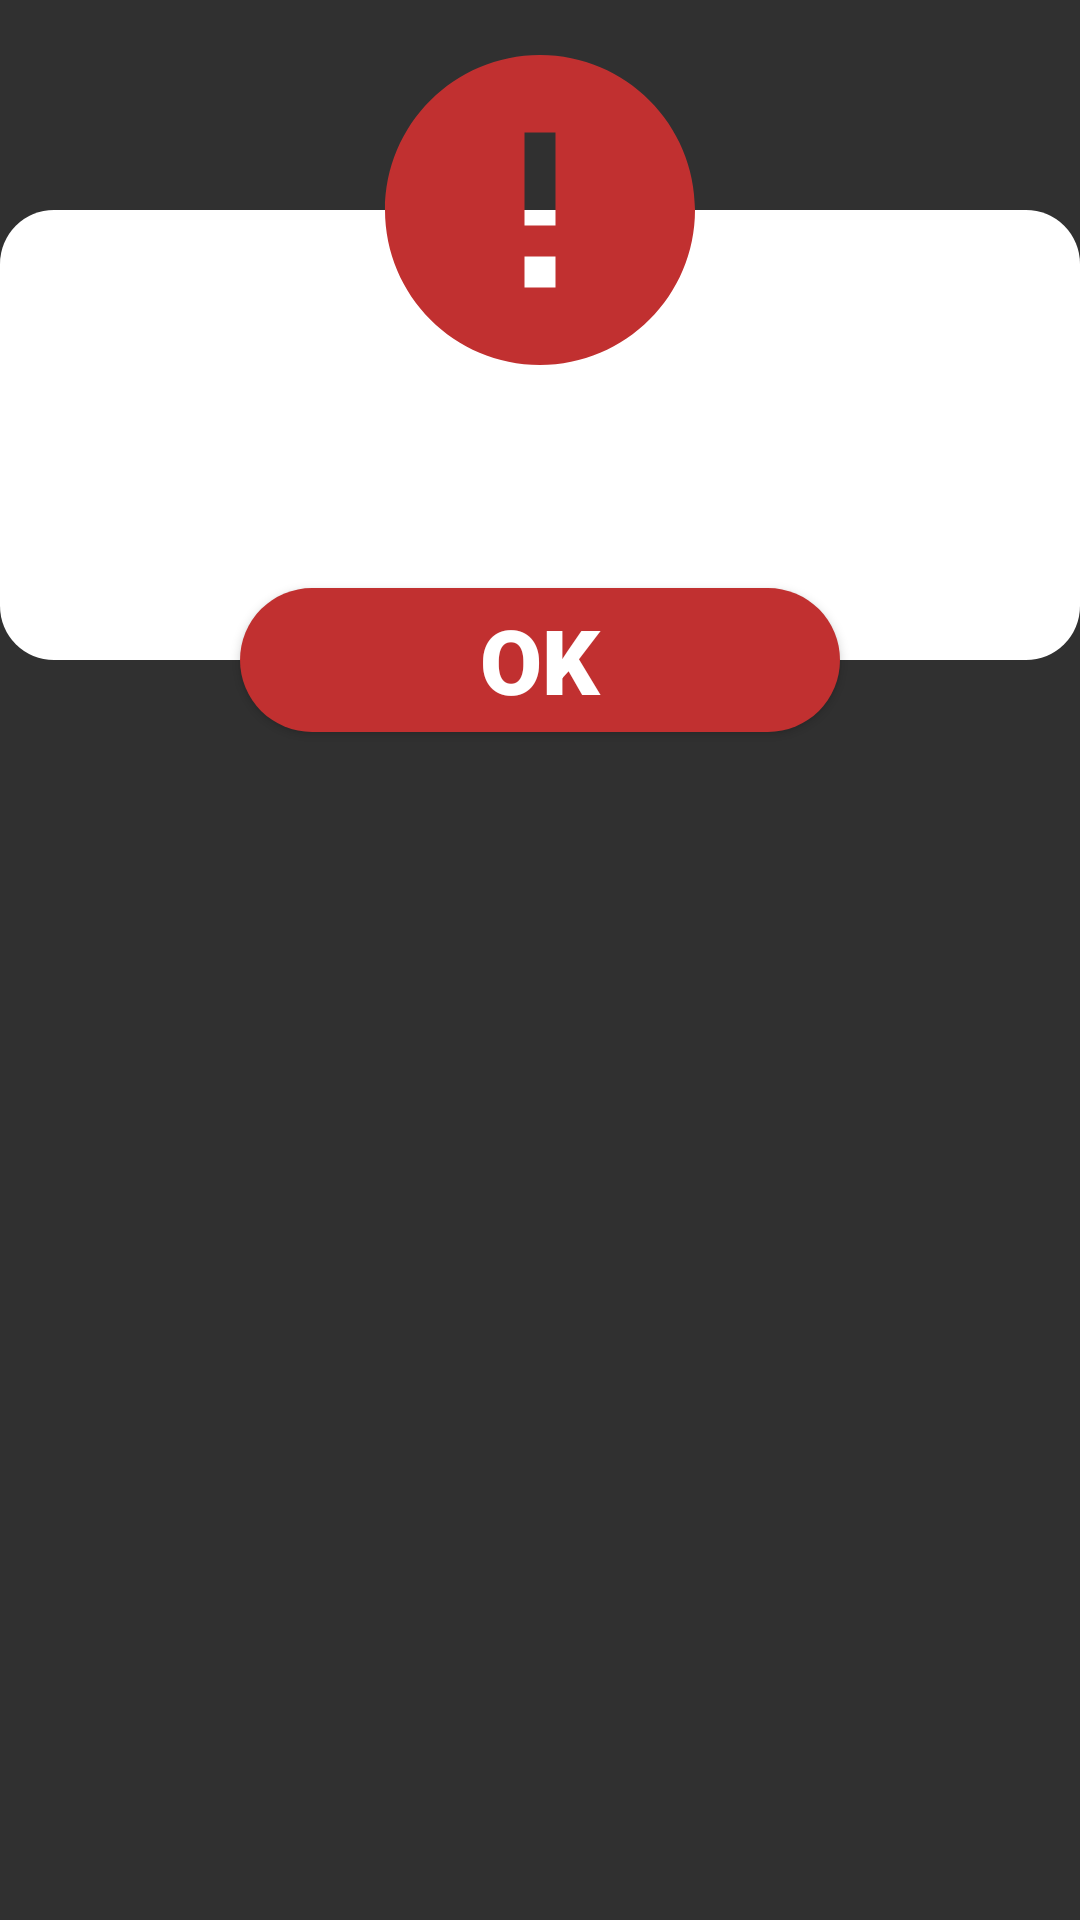

This screen was rendered from an Android layout file. Write that file and the resources it references.
<!-- AndroidManifest.xml: application theme Theme.DBofficer -->
<!-- res/layout/dialog_alert_error.xml -->
<?xml version="1.0" encoding="utf-8"?>
<androidx.constraintlayout.widget.ConstraintLayout
    xmlns:android="http://schemas.android.com/apk/res/android"
    xmlns:app="http://schemas.android.com/apk/res-auto"
    android:layout_width="350dp"
    android:layout_height="wrap_content"
    android:layout_gravity="center"
    android:orientation="vertical"
    android:layout_marginBottom="30dp">

    <LinearLayout
        android:id="@+id/linearLayout"
        android:layout_width="match_parent"
        android:layout_height="150dp"
        android:layout_marginTop="70dp"
        android:layout_marginBottom="50dp"
        android:background="@drawable/theme_dialog"
        android:gravity="center"
        app:layout_constraintBottom_toBottomOf="parent"
        app:layout_constraintEnd_toEndOf="parent"
        app:layout_constraintHorizontal_bias="0.0"
        app:layout_constraintStart_toStartOf="parent"
        app:layout_constraintTop_toTopOf="parent"
        app:layout_constraintVertical_bias="0.0">

        <TextView
            android:id="@+id/dialog_text"
            android:layout_width="wrap_content"
            android:layout_height="wrap_content"
            android:layout_gravity="center"
            android:layout_marginTop="12dp"
            android:fontFamily="sans-serif-black"
            android:gravity="center"
            android:text=""
            android:textColor="@color/black"
            android:textSize="20sp" />

    </LinearLayout>

    <ImageView
        android:id="@+id/imageView6"
        android:layout_width="152dp"
        android:layout_height="124dp"
        android:layout_gravity="center"
        android:src="@drawable/ic_error"
        app:layout_constraintEnd_toEndOf="parent"
        app:layout_constraintHorizontal_bias="0.5"
        app:layout_constraintStart_toStartOf="parent"
        app:layout_constraintTop_toTopOf="@+id/linearLayout"
        app:layout_constraintBottom_toTopOf="@+id/linearLayout"  />

    <Button
        android:id="@+id/btn_ok"
        android:layout_width="200dp"
        android:layout_height="wrap_content"
        android:layout_gravity="center"
        android:background="@drawable/btn_alert_dialog_wrong"
        android:text="OK"
        android:textSize="30sp"
        android:fontFamily="sans-serif-black"
        app:layout_constraintEnd_toEndOf="parent"
        app:layout_constraintStart_toStartOf="parent"
        app:layout_constraintBottom_toBottomOf="@+id/linearLayout"
        app:layout_constraintTop_toBottomOf="@+id/linearLayout"
        />

</androidx.constraintlayout.widget.ConstraintLayout>
<!-- resources referenced by this layout -->
<resources>
  <color name="black">#FF000000</color>
  <!-- drawable btn_alert_dialog_wrong (drawable) -->
  <?xml version="1.0" encoding="utf-8"?>
  <shape xmlns:android="http://schemas.android.com/apk/res/android"
      android:shape="rectangle"
      >
  
      <solid android:color="#C13030"/>
  
      <corners android:radius="120dp" />
  
  </shape>
  <!-- drawable ic_error (drawable) -->
  <vector android:height="24dp" android:tint="#C13030"
      android:viewportHeight="24" android:viewportWidth="24"
      android:width="24dp" xmlns:android="http://schemas.android.com/apk/res/android">
      <path android:fillColor="@android:color/white" android:pathData="M12,2C6.48,2 2,6.48 2,12s4.48,10 10,10 10,-4.48 10,-10S17.52,2 12,2zM13,17h-2v-2h2v2zM13,13h-2L11,7h2v6z"/>
  </vector>
  <!-- drawable theme_dialog (drawable) -->
  <?xml version="1.0" encoding="utf-8"?>
  <shape
      xmlns:android="http://schemas.android.com/apk/res/android"
      android:shape="rectangle">
      <solid android:color="@color/white"/>
      <corners android:radius="18dp" />
  </shape>
  <style name="Theme.DBofficer" parent="android:Theme.Material.NoActionBar.Fullscreen">
          
  
  
          
  
  
          
  
  
          
      </style>
  <color name="white">#FFFFFFFF</color>
</resources>
